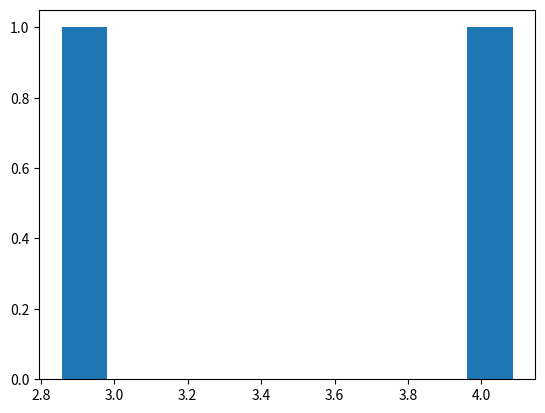

This figure's Python source:
import numpy as np
import matplotlib.pyplot as plt

n1 = 100
n2 = 100
mu1 = 5
sig1 = 10
mu2 = 10
sig2 = 10

a = np.random.normal(loc = mu1, scale = sig1)
b = np.random.normal(loc = mu2, scale = sig2)

c = np.hstack((a,b))

plt.hist(c)
plt.show()